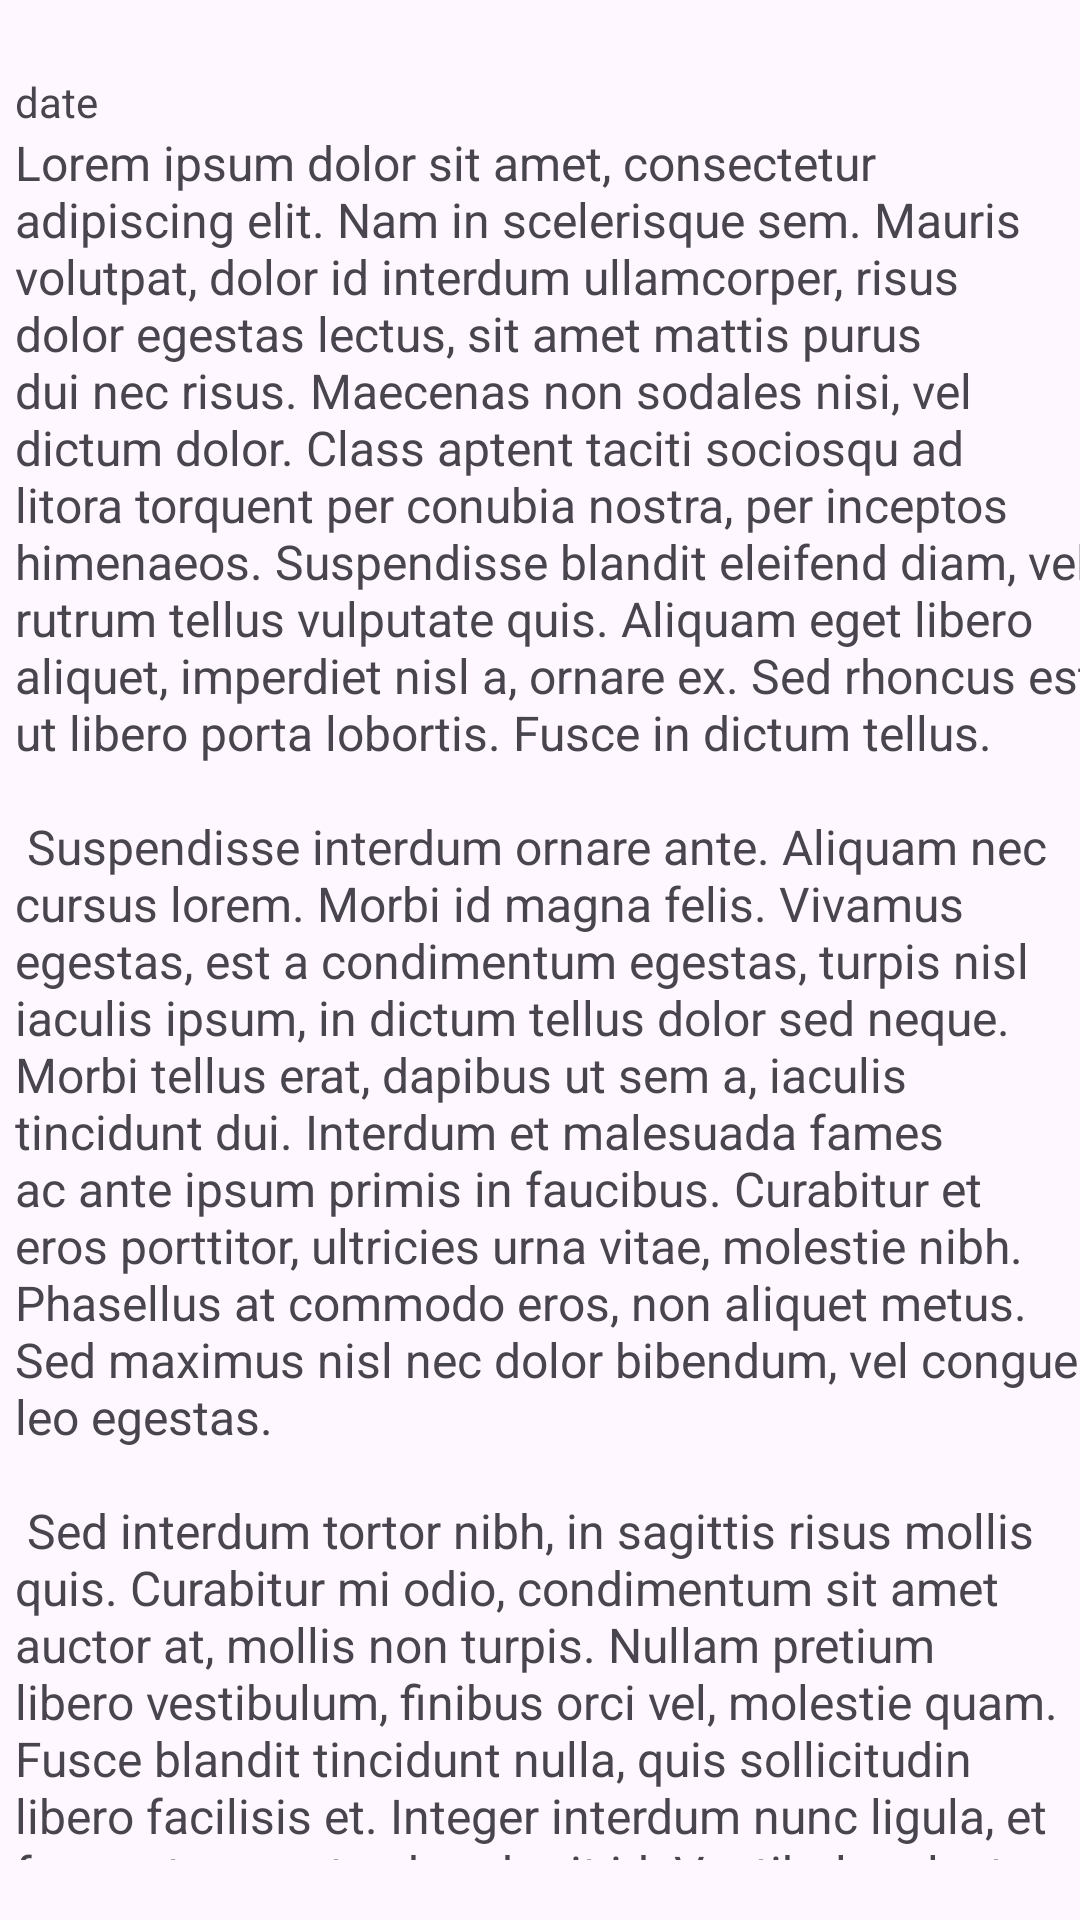

Reconstruct the res/layout file that produces this screen, plus the resources it refers to.
<!-- AndroidManifest.xml: application theme Theme.Sportsnewsinformationapp -->
<!-- res/layout/items_historical_archives.xml -->
<?xml version="1.0" encoding="utf-8"?>
<androidx.constraintlayout.widget.ConstraintLayout xmlns:android="http://schemas.android.com/apk/res/android"
    xmlns:tools="http://schemas.android.com/tools"
    android:layout_width="match_parent"
    android:layout_height="wrap_content"
    android:layout_marginStart="20dp"
    android:layout_marginEnd="20dp"
    android:layout_marginTop="15dp"
    android:paddingBottom="20dp"
    xmlns:app="http://schemas.android.com/apk/res-auto">

    <TextView
        android:id="@+id/historyName"
        android:layout_width="wrap_content"
        android:layout_height="wrap_content"
        app:layout_constraintStart_toStartOf="parent"
        android:textSize="18sp"
        android:textStyle="bold"
        android:layout_marginTop="10dp"
        android:translationX="5dp"
        android:layout_marginBottom="5dp"
        tools:ignore="MissingConstraints" />

    <TextView
        android:id="@+id/date"
        android:layout_width="wrap_content"
        android:layout_height="wrap_content"
        android:textSize="14sp"
        android:translationX="5dp"
        android:textStyle="normal"
        app:layout_constraintTop_toBottomOf="@+id/historyName"
        android:text="date"
        app:layout_constraintStart_toStartOf="parent"/>

    <TextView
        android:id="@+id/description"
        android:layout_width="wrap_content"
        android:layout_height="wrap_content"
        android:textSize="16sp"
        android:translationX="5dp"
        android:textStyle="normal"
        android:text="@string/lorem_ipsum"
        app:layout_constraintStart_toStartOf="parent"
        app:layout_constraintTop_toBottomOf="@+id/date"/>

</androidx.constraintlayout.widget.ConstraintLayout>
<!-- resources referenced by this layout -->
<resources>
  <string name="lorem_ipsum">
          Lorem ipsum dolor sit amet, consectetur adipiscing elit. Nam in scelerisque sem. Mauris
          volutpat, dolor id interdum ullamcorper, risus dolor egestas lectus, sit amet mattis purus
          dui nec risus. Maecenas non sodales nisi, vel dictum dolor. Class aptent taciti sociosqu ad
          litora torquent per conubia nostra, per inceptos himenaeos. Suspendisse blandit eleifend
          diam, vel rutrum tellus vulputate quis. Aliquam eget libero aliquet, imperdiet nisl a,
          ornare ex. Sed rhoncus est ut libero porta lobortis. Fusce in dictum tellus.\n\n
          Suspendisse interdum ornare ante. Aliquam nec cursus lorem. Morbi id magna felis. Vivamus
          egestas, est a condimentum egestas, turpis nisl iaculis ipsum, in dictum tellus dolor sed
          neque. Morbi tellus erat, dapibus ut sem a, iaculis tincidunt dui. Interdum et malesuada
          fames ac ante ipsum primis in faucibus. Curabitur et eros porttitor, ultricies urna vitae,
          molestie nibh. Phasellus at commodo eros, non aliquet metus. Sed maximus nisl nec dolor
          bibendum, vel congue leo egestas.\n\n
          Sed interdum tortor nibh, in sagittis risus mollis quis. Curabitur mi odio, condimentum sit
          amet auctor at, mollis non turpis. Nullam pretium libero vestibulum, finibus orci vel,
          molestie quam. Fusce blandit tincidunt nulla, quis sollicitudin libero facilisis et. Integer
          interdum nunc ligula, et fermentum metus hendrerit id. Vestibulum lectus felis, dictum at
          lacinia sit amet, tristique id quam. Cras eu consequat dui. Suspendisse sodales nunc ligula,
          in lobortis sem porta sed. Integer id ultrices magna, in luctus elit. Sed a pellentesque
          est.\n\n
      </string>
  <style name="Theme.Sportsnewsinformationapp" parent="Base.Theme.Sportsnewsinformationapp" />
  <style name="Base.Theme.Sportsnewsinformationapp" parent="Theme.Material3.DayNight.NoActionBar">
          
  
          <item name="colorPrimary">@color/purple_700</item>
          <item name="android:statusBarColor" tools:targetApi="l">?attr/colorPrimaryVariant</item>
      </style>
  <color name="purple_700">#FF3700B3</color>
</resources>
